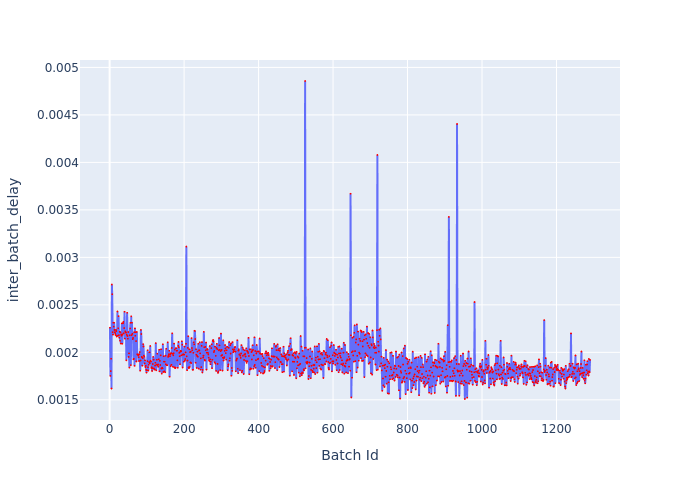

The table this chart was drawn from, first rows:
Batch Id, inter_batch_delay
1, 0.00226
2, 0.001752
3, 0.001803
4, 0.001933
5, 0.001619
6, 0.002714
7, 0.002612
8, 0.002213
9, 0.002187
10, 0.002313
11, 0.002271
12, 0.002312
13, 0.002236
14, 0.002212
15, 0.002202
16, 0.002183
17, 0.002236
18, 0.002224
19, 0.002167
20, 0.002172
21, 0.00243
22, 0.002175
23, 0.002253
24, 0.002381
25, 0.002181
26, 0.002154
27, 0.002218
28, 0.002121
29, 0.002211
30, 0.002093
31, 0.002188
32, 0.002174
33, 0.002305
34, 0.00209
35, 0.002188
36, 0.002306
37, 0.002321
38, 0.002202
39, 0.002256
40, 0.002428
41, 0.002144
42, 0.002222
43, 0.002214
44, 0.002208
45, 0.001915
46, 0.002187
47, 0.002417
48, 0.002172
49, 0.002143
50, 0.002214
51, 0.001952
52, 0.00199
53, 0.00184
54, 0.002179
55, 0.002252
56, 0.002311
57, 0.001865
58, 0.002379
59, 0.002182
60, 0.002312
... 1,230 more rows
